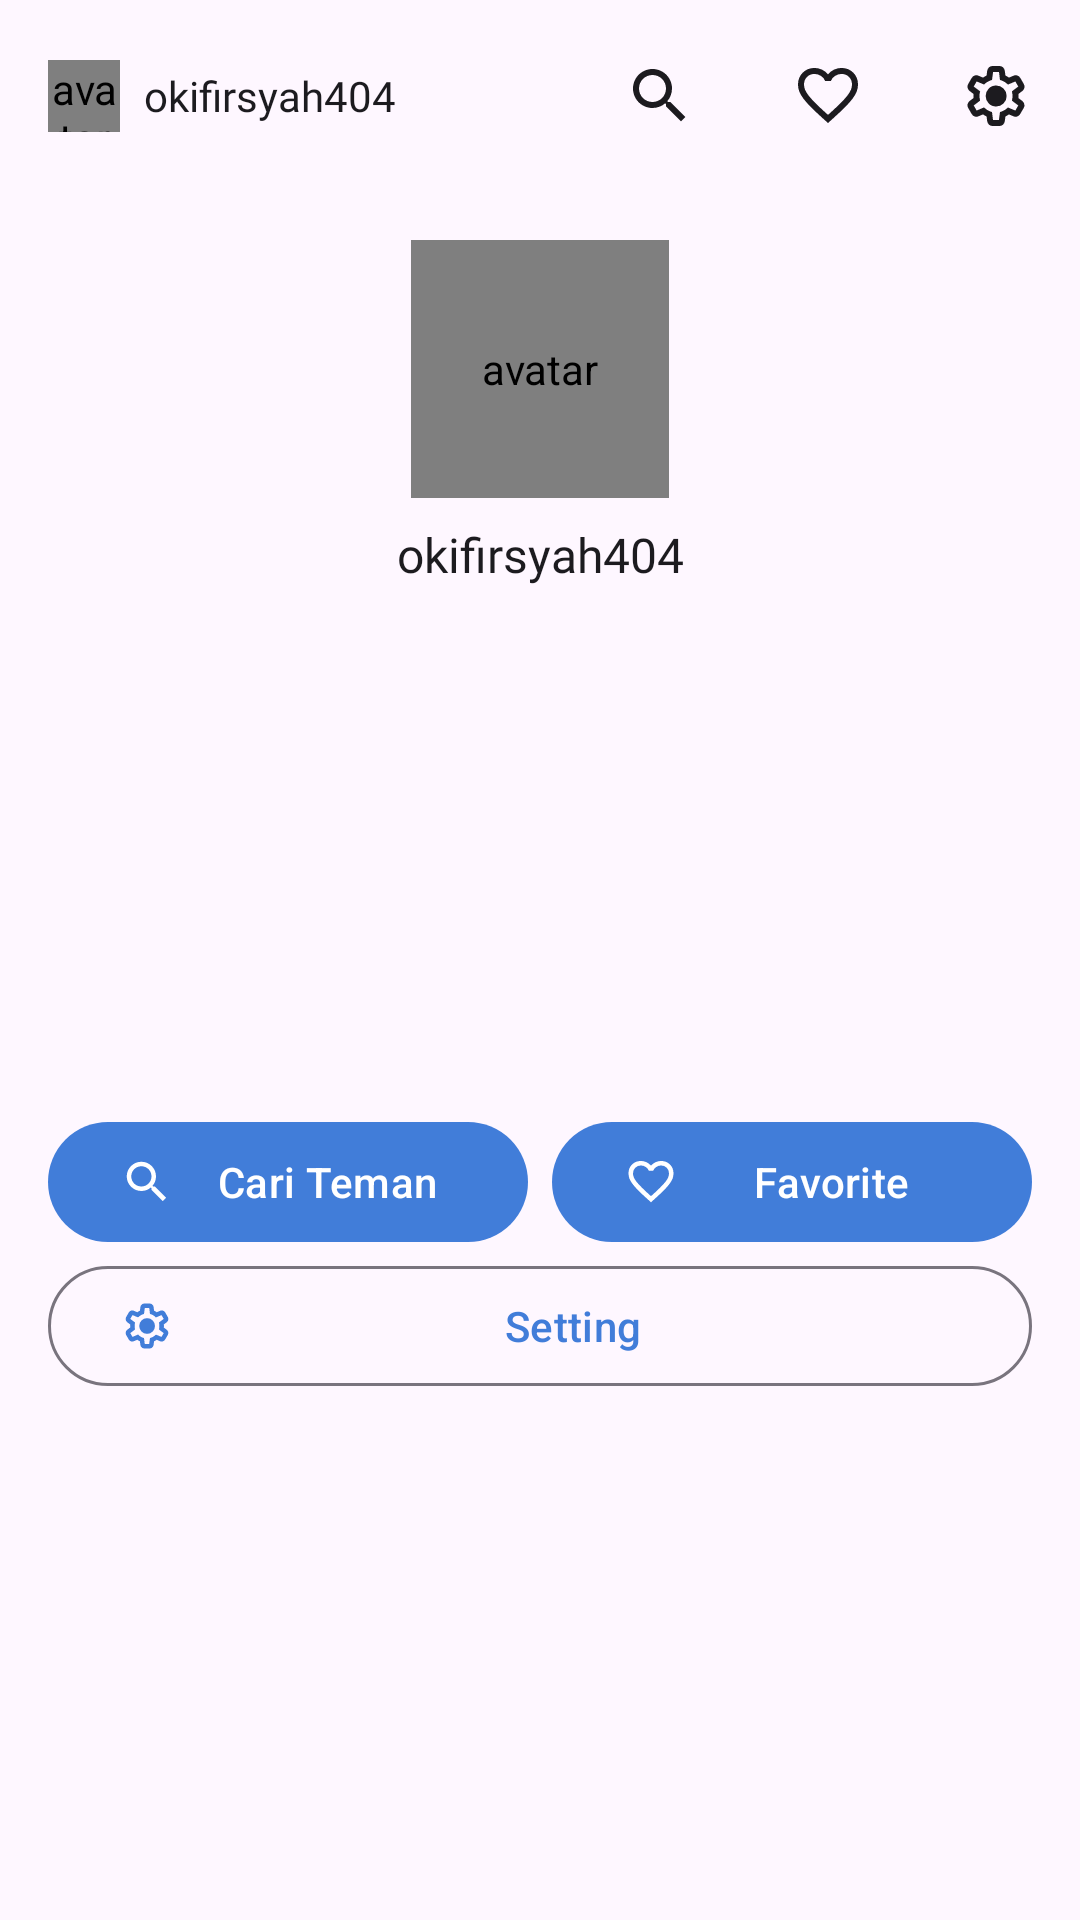

Write the Android layout XML for this screen, with the resource values it uses.
<!-- AndroidManifest.xml: application theme Theme.GitHubMate -->
<!-- res/layout/toolbar_dashboard.xml -->
<?xml version="1.0" encoding="utf-8"?>
<com.google.android.material.appbar.AppBarLayout xmlns:android="http://schemas.android.com/apk/res/android"
    xmlns:app="http://schemas.android.com/apk/res-auto"
    xmlns:tools="http://schemas.android.com/tools"
    android:id="@+id/dashboardAppBar"
    android:layout_width="match_parent"
    android:layout_height="320dp"
    android:fitsSystemWindows="true">

    <com.google.android.material.appbar.CollapsingToolbarLayout
        android:id="@+id/collapsingToolbar"
        android:layout_width="match_parent"
        android:layout_height="match_parent"
        android:fitsSystemWindows="true"
        app:layout_scrollFlags="scroll|snap|exitUntilCollapsed">

        <ImageView
            android:id="@+id/iv_background"
            android:layout_width="match_parent"
            android:layout_height="match_parent"
            android:adjustViewBounds="true"
            android:contentDescription="@string/background"
            android:scaleType="centerCrop"
            android:src="@drawable/background"
            app:layout_collapseMode="parallax" />

        <androidx.constraintlayout.widget.ConstraintLayout
            android:id="@+id/cl_dashboard_header"
            android:layout_width="match_parent"
            android:layout_height="match_parent"
            android:layout_marginTop="?attr/actionBarSize">

            <de.hdodenhof.circleimageview.CircleImageView
                android:id="@+id/iv_logo"
                android:layout_width="@dimen/logo_dimen"
                android:layout_height="@dimen/logo_dimen"
                android:layout_centerInParent="true"
                android:layout_marginTop="@dimen/dimen_16dp"
                android:contentDescription="@string/avatar"
                android:src="@drawable/github_logo"
                app:layout_collapseMode="parallax"
                app:layout_constraintBottom_toTopOf="@id/tv_author"
                app:layout_constraintEnd_toEndOf="parent"
                app:layout_constraintStart_toStartOf="parent"
                app:layout_constraintTop_toTopOf="parent"
                tools:src="@tools:sample/avatars" />

            <TextView
                android:id="@+id/tv_author"
                style="@style/Theme.GitHubMate.Text.LabelMedium"
                android:layout_width="wrap_content"
                android:layout_height="wrap_content"
                android:layout_marginTop="@dimen/dimen_8dp"
                android:text="@string/auth_username"
                app:layout_constraintEnd_toEndOf="parent"
                app:layout_constraintStart_toStartOf="parent"
                app:layout_constraintTop_toBottomOf="@id/iv_logo" />

            <RelativeLayout
                android:layout_width="match_parent"
                android:layout_height="wrap_content"
                android:layout_marginHorizontal="@dimen/dimen_16dp"
                app:layout_constraintBottom_toBottomOf="parent"
                app:layout_constraintEnd_toEndOf="parent"
                app:layout_constraintStart_toStartOf="parent"
                app:layout_constraintTop_toBottomOf="@id/tv_author">

                <LinearLayout
                    android:id="@+id/ll_dashboard_button"
                    android:layout_width="match_parent"
                    android:layout_height="wrap_content"
                    android:layout_alignParentTop="true">

                    <com.google.android.material.button.MaterialButton
                        android:id="@+id/btn_search"
                        android:layout_width="0dp"
                        android:layout_height="wrap_content"
                        android:layout_marginEnd="4dp"
                        android:layout_weight="1"
                        android:text="@string/search_github_friend"
                        android:textColorHint="@color/primary_50"
                        app:icon="@drawable/ic_search" />

                    <com.google.android.material.button.MaterialButton
                        android:id="@+id/btn_favorite"
                        android:layout_width="0dp"
                        android:layout_height="wrap_content"
                        android:layout_marginStart="4dp"
                        android:layout_weight="1"
                        android:text="@string/favorite"
                        android:textColorHint="@color/primary_50"
                        app:icon="@drawable/ic_favorite_outlined" />
                </LinearLayout>

                <com.google.android.material.button.MaterialButton
                    android:id="@+id/btn_setting"
                    style="@style/Widget.Material3.Button.OutlinedButton"
                    android:layout_width="match_parent"
                    android:layout_height="wrap_content"
                    android:layout_below="@id/ll_dashboard_button"
                    android:layout_centerHorizontal="true"
                    android:text="@string/setting"
                    android:textColorHint="@color/primary_50"
                    app:icon="@drawable/ic_setting" />
            </RelativeLayout>


        </androidx.constraintlayout.widget.ConstraintLayout>

        <androidx.appcompat.widget.Toolbar
            android:id="@+id/toolBar"
            android:layout_width="match_parent"
            android:layout_height="?attr/actionBarSize"
            app:expandedTitleTextAppearance="@android:color/transparent"
            app:layout_collapseMode="pin">

            <RelativeLayout
                android:id="@+id/rl_toolbar_dashboard"
                android:layout_width="match_parent"
                android:layout_height="wrap_content">

                <de.hdodenhof.circleimageview.CircleImageView
                    android:id="@+id/iv_toolbar_logo"
                    android:layout_width="@dimen/dimen_24dp"
                    android:layout_height="@dimen/dimen_24dp"
                    android:layout_alignParentStart="true"
                    android:layout_centerInParent="true"
                    android:layout_marginTop="@dimen/dimen_24dp"
                    android:layout_marginEnd="@dimen/dimen_8dp"
                    android:contentDescription="@string/avatar"
                    android:src="@drawable/github_logo"
                    app:layout_collapseMode="parallax"
                    tools:src="@tools:sample/avatars" />

                <TextView
                    android:id="@+id/tv_toolbar_username"
                    style="@style/Theme.GitHubMate.Text"
                    android:layout_width="0dp"
                    android:layout_height="wrap_content"
                    android:layout_centerVertical="true"
                    android:layout_toStartOf="@id/btn_toolbar_search"
                    android:layout_toEndOf="@id/iv_toolbar_logo"
                    android:ellipsize="end"
                    android:maxLines="1"
                    android:text="@string/auth_username" />

                <ImageButton
                    android:id="@+id/btn_toolbar_search"
                    android:layout_width="wrap_content"
                    android:layout_height="wrap_content"
                    android:layout_toStartOf="@+id/btn_toolbar_favorite"
                    android:background="@android:color/transparent"
                    android:contentDescription="@string/search"
                    android:paddingHorizontal="@dimen/dimen_16dp"
                    android:paddingVertical="@dimen/dimen_16dp"
                    android:src="@drawable/ic_search" />

                <ImageButton
                    android:id="@+id/btn_toolbar_favorite"
                    android:layout_width="wrap_content"
                    android:layout_height="wrap_content"
                    android:layout_toStartOf="@+id/btn_toolbar_setting"
                    android:background="@android:color/transparent"
                    android:contentDescription="@string/search"
                    android:paddingHorizontal="@dimen/dimen_16dp"
                    android:paddingVertical="@dimen/dimen_16dp"
                    android:src="@drawable/ic_favorite_outlined" />

                <ImageButton
                    android:id="@+id/btn_toolbar_setting"
                    android:layout_width="wrap_content"
                    android:layout_height="wrap_content"
                    android:layout_alignParentEnd="true"
                    android:background="@android:color/transparent"
                    android:contentDescription="@string/search"
                    android:paddingHorizontal="@dimen/dimen_16dp"
                    android:paddingVertical="@dimen/dimen_16dp"
                    android:src="@drawable/ic_setting" />

            </RelativeLayout>

        </androidx.appcompat.widget.Toolbar>

    </com.google.android.material.appbar.CollapsingToolbarLayout>

</com.google.android.material.appbar.AppBarLayout>
<!-- resources referenced by this layout -->
<resources>
  <color name="primary_50">#FF417DD9</color>
  <dimen name="dimen_16dp">16dp</dimen>
  <dimen name="dimen_24dp">24dp</dimen>
  <dimen name="dimen_8dp">8dp</dimen>
  <dimen name="logo_dimen">86dp</dimen>
  <!-- drawable ic_favorite_outlined (drawable) -->
  <vector xmlns:android="http://schemas.android.com/apk/res/android"
      android:width="24dp"
      android:height="24dp"
      android:viewportWidth="960"
      android:viewportHeight="960">
    <path
        android:fillColor="?attr/textColor"
        android:pathData="m480,840 l-58,-52q-101,-91 -167,-157T150,512.5Q111,460 95.5,416T80,326q0,-94 63,-157t157,-63q52,0 99,22t81,62q34,-40 81,-62t99,-22q94,0 157,63t63,157q0,46 -15.5,90T810,512.5Q771,565 705,631T538,788l-58,52ZM480,732q96,-86 158,-147.5t98,-107q36,-45.5 50,-81t14,-70.5q0,-60 -40,-100t-100,-40q-47,0 -87,26.5T518,280h-76q-15,-41 -55,-67.5T300,186q-60,0 -100,40t-40,100q0,35 14,70.5t50,81q36,45.5 98,107T480,732ZM480,459Z"/>
  </vector>
  <!-- drawable ic_search (drawable) -->
  <vector android:height="24dp" android:tint="?attr/textColor"
      android:viewportHeight="24" android:viewportWidth="24"
      android:width="24dp" xmlns:android="http://schemas.android.com/apk/res/android">
      <path android:fillColor="@android:color/white" android:pathData="M15.5,14h-0.79l-0.28,-0.27C15.41,12.59 16,11.11 16,9.5 16,5.91 13.09,3 9.5,3S3,5.91 3,9.5 5.91,16 9.5,16c1.61,0 3.09,-0.59 4.23,-1.57l0.27,0.28v0.79l5,4.99L20.49,19l-4.99,-5zM9.5,14C7.01,14 5,11.99 5,9.5S7.01,5 9.5,5 14,7.01 14,9.5 11.99,14 9.5,14z"/>
  </vector>
  <string name="auth_username">okifirsyah404</string>
  <string name="avatar">avatar</string>
  <string name="background">background</string>
  <string name="favorite">Favorite</string>
  <string name="search">Search</string>
  <string name="search_github_friend">Cari Teman</string>
  <string name="setting">Setting</string>
  <style name="Theme.GitHubMate.Text">
          <item name="android:fontFamily">@font/nunito_sans</item>
          <item name="android:textSize">@dimen/font_reg</item>
          <item name="android:textColor">?attr/textColor</item>
      </style>
  <style name="Theme.GitHubMate.Text.LabelMedium">
          <item name="android:fontFamily">@font/nunito_sans_semibold</item>
          <item name="android:textSize">@dimen/font_medium</item>
          <item name="android:textColor">?attr/textColor</item>
      </style>
  <style name="Theme.GitHubMate" parent="Base.Theme.GitHubMate" />
  <dimen name="font_reg">14sp</dimen>
  <dimen name="font_medium">16sp</dimen>
  <style name="Base.Theme.GitHubMate" parent="Theme.Material3.DayNight.NoActionBar">
  
          <item name="android:textAppearance">@style/Theme.GitHubMate.MainTextAppearance</item>
  
          <item name="colorPrimary">@color/primary_50</item>
          <item name="colorOnPrimary">@color/neutral_100</item>
  
  
          
          <item name="textColor">@color/neutral_10</item>
          <item name="iconColorVariant">@color/neutral_40</item>
          <item name="logoColor">@color/logo_dark</item>
  
          <item name="mainBackgroundColor">@color/neutral_100</item>
          
      </style>
  <style name="Theme.GitHubMate.MainTextAppearance" parent="@android:style/TextAppearance">
          <item name="android:fontFamily">@font/nunito_sans</item>
          <item name="android:textColor">?attr/textColor</item>
      </style>
  <color name="neutral_100">#FFFFFFFF</color>
  <color name="neutral_10">#FF1C1B1F</color>
  <color name="neutral_40">#FF605D62</color>
  <color name="logo_dark">#FF010409</color>
</resources>
